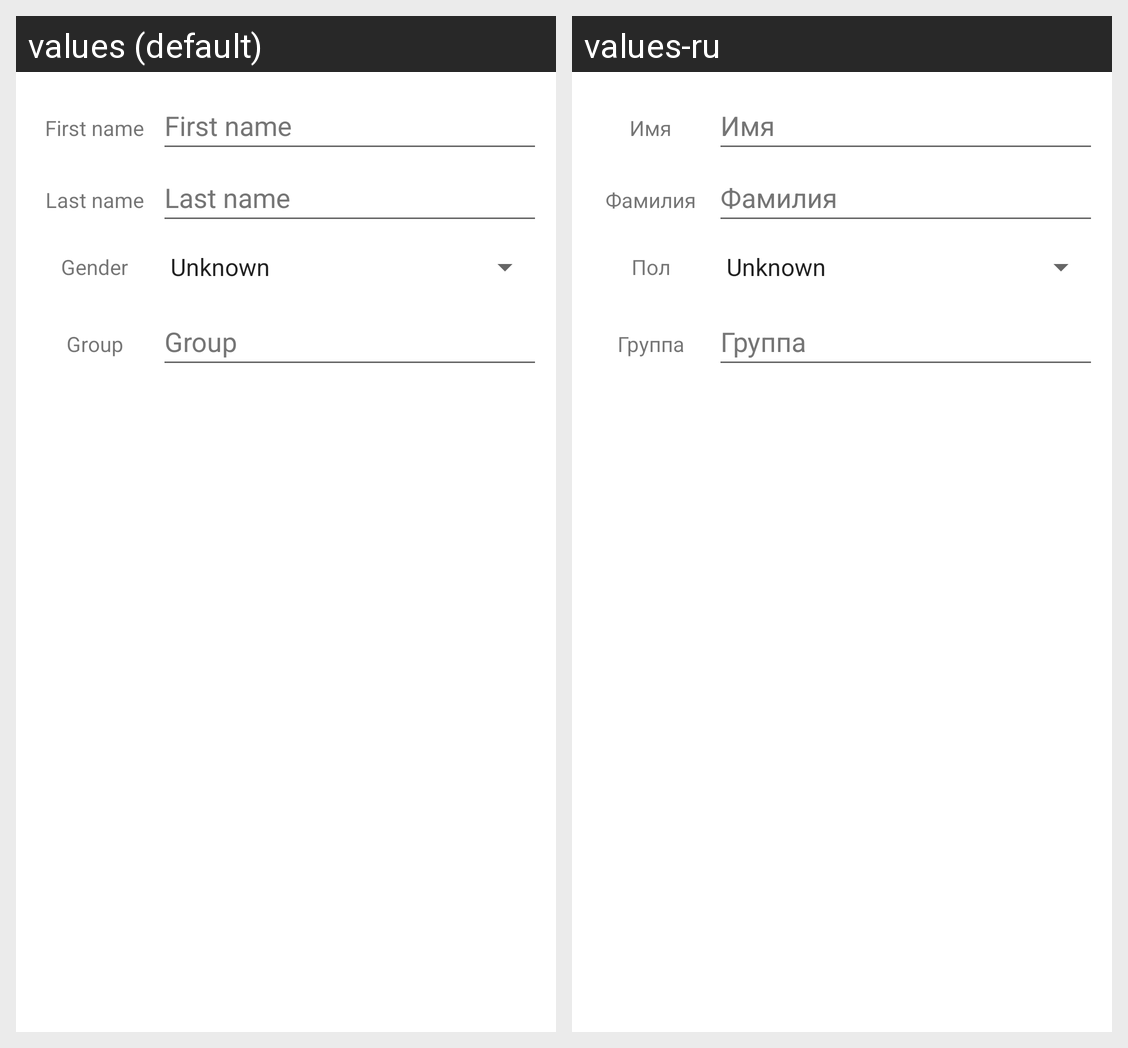

The same Android screen rendered under two of its app's locales, left to right. List the strings drawn on it with the default value and each locale's translation.
Android screen res/layout/activity_add_person.xml rendered under 2 locales, left to right: values (default), values-ru. Device: Nexus 5 (rendered at 1080×1920; each locale shown at half size, 540×960, under a caption strip naming it); theme Theme.FitnessClub.
Strings drawn on this screen, with the default value and each locale's value (text and hints the layout hard-codes, and strings that could not be matched under every locale, appear in the picture but are not listed):

first_name
  values: First name
  values-ru: Имя

last_name
  values: Last name
  values-ru: Фамилия

gender
  values: Gender
  values-ru: Пол

group
  values: Group
  values-ru: Группа
